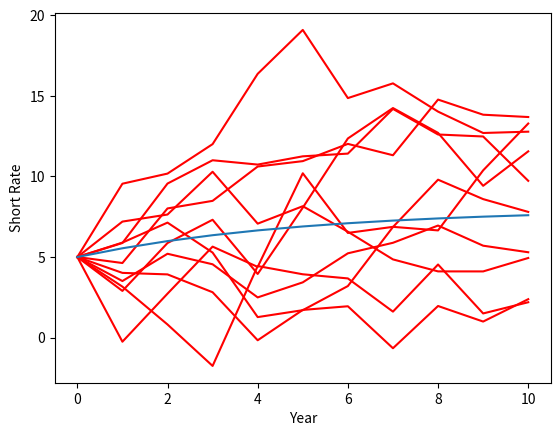

This figure's Python source:
import numpy as np
from scipy.stats import norm
from scipy.stats import ncx2
import math
import random
import matplotlib.pyplot as plt


def vasi_mean(r, t1, t2):
    """Gives the mean under Vasicek model. Note that t2 > t1, r is the
    interest rate from the beginning of the period"""
    return np.exp(-alpha*(t2-t1))*r+b*(1-np.exp(-alpha*(t2-t1)))


def vasi_var(t1, t2):
    """Gives the variance under Vasicek model. Note that t2 > t1"""
    return (sigma**2)*(1-np.exp(-2*alpha*(t2-t1)))/(2*alpha)


# Parameters
r0 = 0.05
alpha = 0.2
b = 0.08
sigma = 0.025

# Simlating interest rate paths in 10 years
# NB short rates are simulated on an annual basis
np.random.seed(0)
n_years = 10
n_simulations = 10
t = np.array(range(0, n_years+1))
Z = norm.rvs(size=[n_simulations, n_years])
r_sim = np.zeros([n_simulations, n_years+1])
r_sim[:, 0] = r0  # Set the initial value of each simulation
vasi_mean_vector = np.zeros(n_years+1)

for i in range(n_years):
    r_sim[:, i+1] = vasi_mean(r_sim[:, i], t[i], t[i+1]) + \
        np.sqrt(vasi_var(t[i], t[i+1]))*Z[:, i]

s_mean = r0*np.exp(-alpha*t)+b*(1-np.exp(-alpha*t))

# Plotting the result
t_graph = np.ones(r_sim.shape)*t
plt.plot(np.transpose(t_graph), np.transpose(r_sim*100), 'r')
plt.plot(t, s_mean*100)
plt.xlabel("Year")
plt.ylabel("Short Rate")
plt.show()
